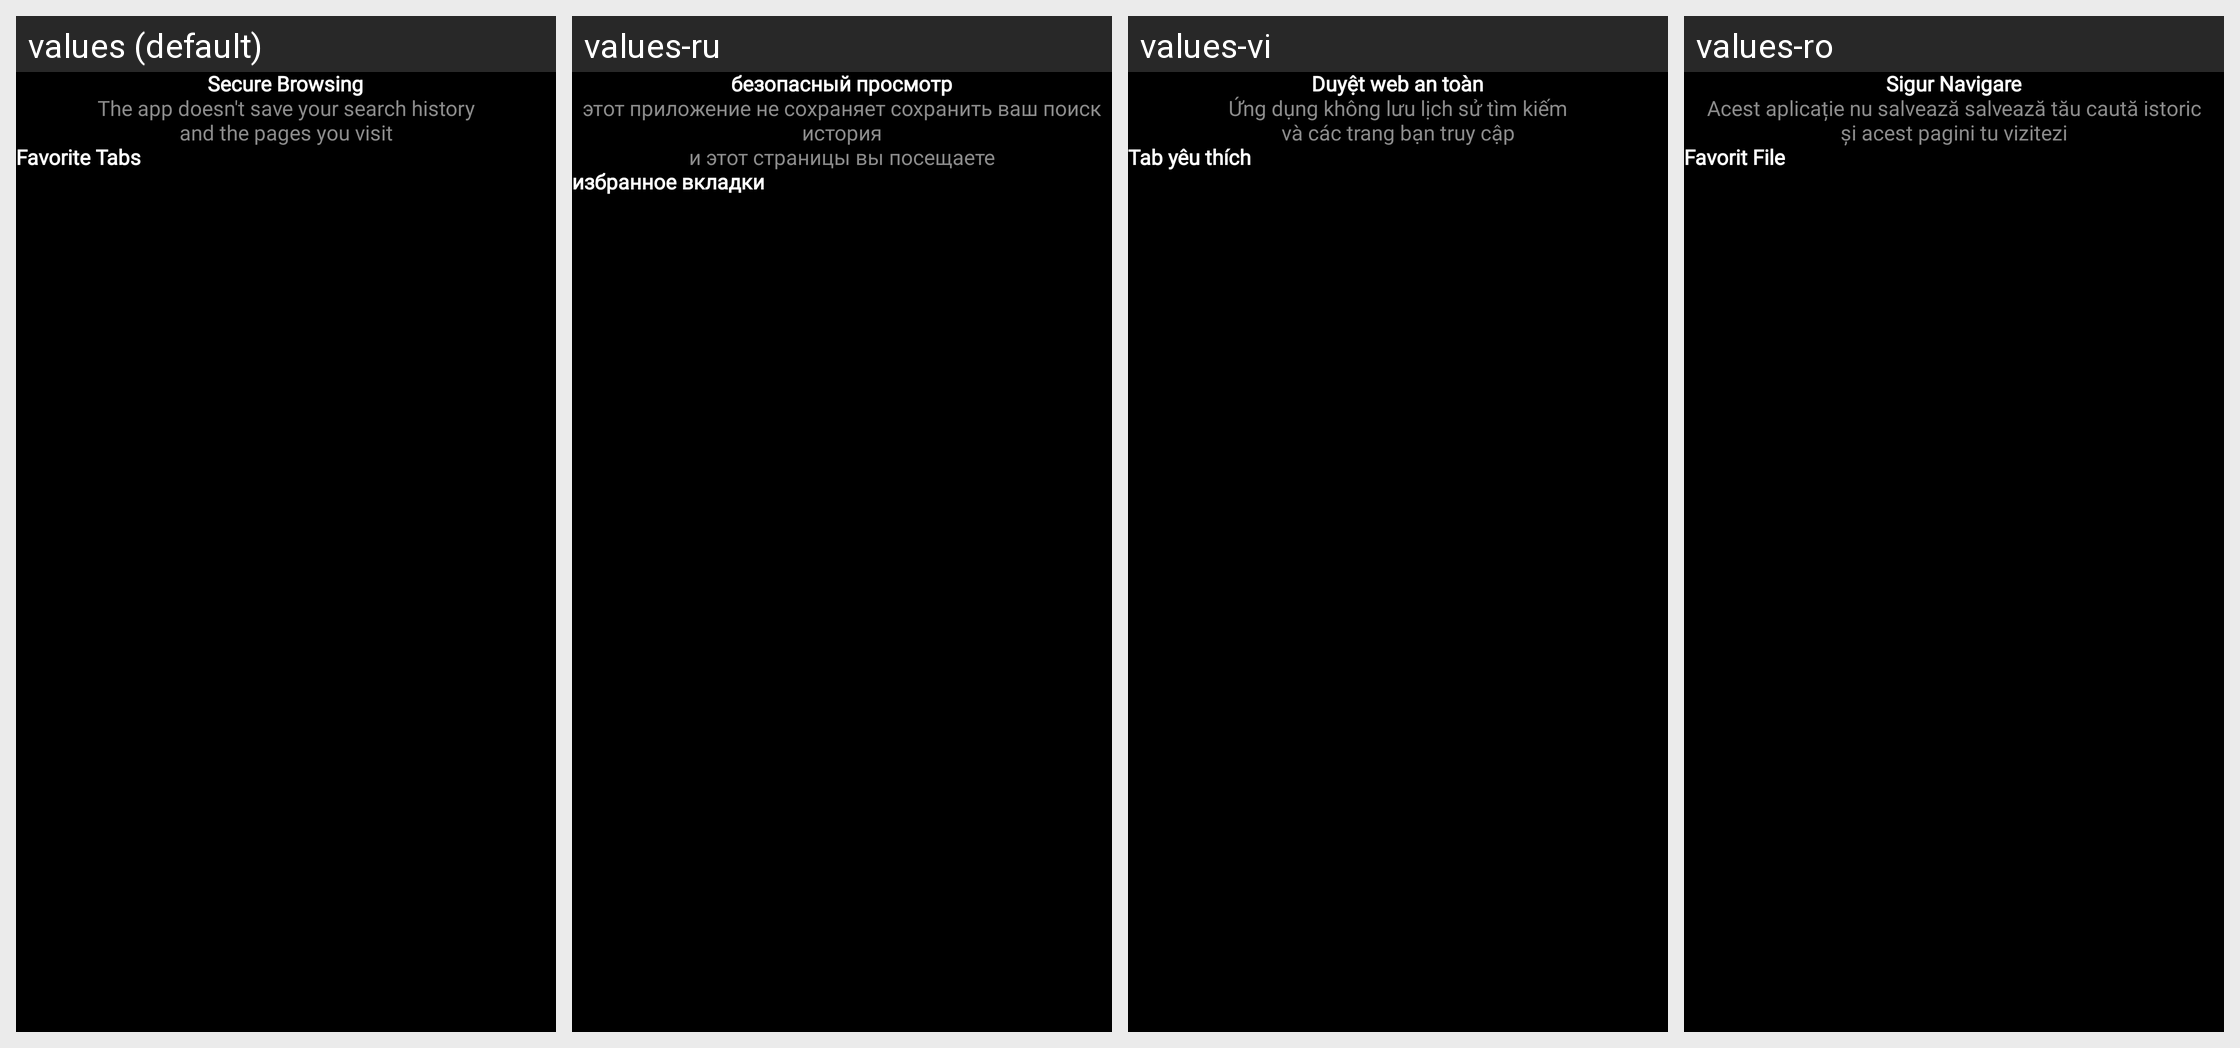

This grid shows one Android layout under several languages. Give, for every string resource on the screen, its name, the default text and each shown locale's text.
Android screen res/layout/fragment_cast_web.xml rendered under 4 locales, left to right: values (default), values-ru, values-vi, values-ro. Device: Nexus 5 (rendered at 1080×1920; each locale shown at half size, 540×960, under a caption strip naming it); theme Theme.TVCast.
Other locales in the repository, not shown: values-de, values-es, values-fr, values-in, values-it, values-nl, values-pt.
Strings drawn on this screen, with the default value and each locale's value (text and hints the layout hard-codes, and strings that could not be matched under every locale, appear in the picture but are not listed):

text_secure_browsing
  values: Secure Browsing
  values-ru: безопасный просмотр
  values-vi: Duyệt web an toàn
  values-ro: Sigur Navigare

text_secure_browsing_desc
  values: The app doesn't save your search history
      and the pages you visit
  values-ru: этот приложение не сохраняет сохранить ваш поиск история
      и этот страницы вы посещаете
  values-vi: Ứng dụng không lưu lịch sử tìm kiếm
      và các trang bạn truy cập
  values-ro: Acest aplicație nu salvează salvează tău caută istoric
      și acest pagini tu vizitezi

text_favorite_tabs
  values: Favorite Tabs
  values-ru: избранное вкладки
  values-vi: Tab yêu thích
  values-ro: Favorit File
